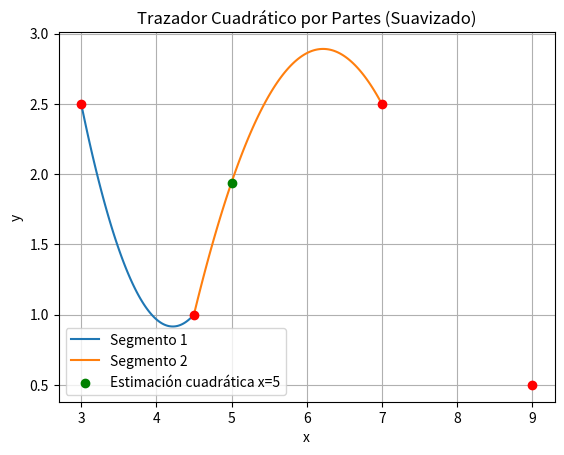

This chart was generated by the following Python code:
import numpy as np
import matplotlib.pyplot as plt

# Definimos los puntos dados
x = [3.0, 4.5, 7.0, 9.0]
y = [2.5, 1.0, 2.5, 0.5]

# Inicializamos la gráfica
plt.figure()

# Estimar el valor para x = 5
x_target = 5

# Función para calcular el polinomio cuadrático entre dos puntos con continuidad
def cuadratico_suave(xi, yi, xi_next, yi_next, x_next_next, y_next_next):
    # Resolvemos el sistema de ecuaciones para garantizar continuidad en la pendiente
    # y suavidad en la curva
    # Se resuelve imponiendo que la derivada de los segmentos coincida en los puntos intermedios
    
    A = np.array([
        [(xi - xi)**2, (xi - xi), 1],         # f(xi) = yi
        [(xi_next - xi)**2, (xi_next - xi), 1],  # f(xi_next) = yi_next
        [2*(xi_next - xi), 1, 0]                # f'(xi_next) debe ser suave
    ])
    
    B = np.array([yi, yi_next, (y_next_next - yi_next) / (x_next_next - xi_next)])
    
    # Resolver para los coeficientes a, b, c
    coef = np.linalg.solve(A, B)
    
    return coef

# Graficar los segmentos de trazadores cuadráticos
for i in range(len(x) - 2):
    # Calcular los coeficientes del polinomio cuadrático
    a, b, c = cuadratico_suave(x[i], y[i], x[i+1], y[i+1], x[i+2], y[i+2])
    
    # Generar los puntos para la gráfica entre x[i] y x[i+1]
    x_line = np.linspace(x[i], x[i+1], 100)
    y_line = a * (x_line - x[i])**2 + b * (x_line - x[i]) + c
    
    # Graficar el segmento
    plt.plot(x_line, y_line, label=f'Segmento {i+1}')
    
    # Si el punto objetivo x = 5 está en este intervalo, calcular el valor de y
    if x[i] <= x_target <= x[i+1]:
        y_target = a * (x_target - x[i])**2 + b * (x_target - x[i]) + c
        print(f"Estimación cuadrática por partes: y({x_target}) = {y_target}")
        plt.scatter(x_target, y_target, color='green', zorder=5, label=f'Estimación cuadrática x={x_target}')

# Graficar los puntos originales
plt.scatter(x, y, color='red', zorder=5)

# Etiquetas de los ejes
plt.xlabel('x')
plt.ylabel('y')

# Título y leyenda
plt.title('Trazador Cuadrático por Partes (Suavizado)')
plt.legend()

# Mostrar la gráfica
plt.grid(True)
plt.show()